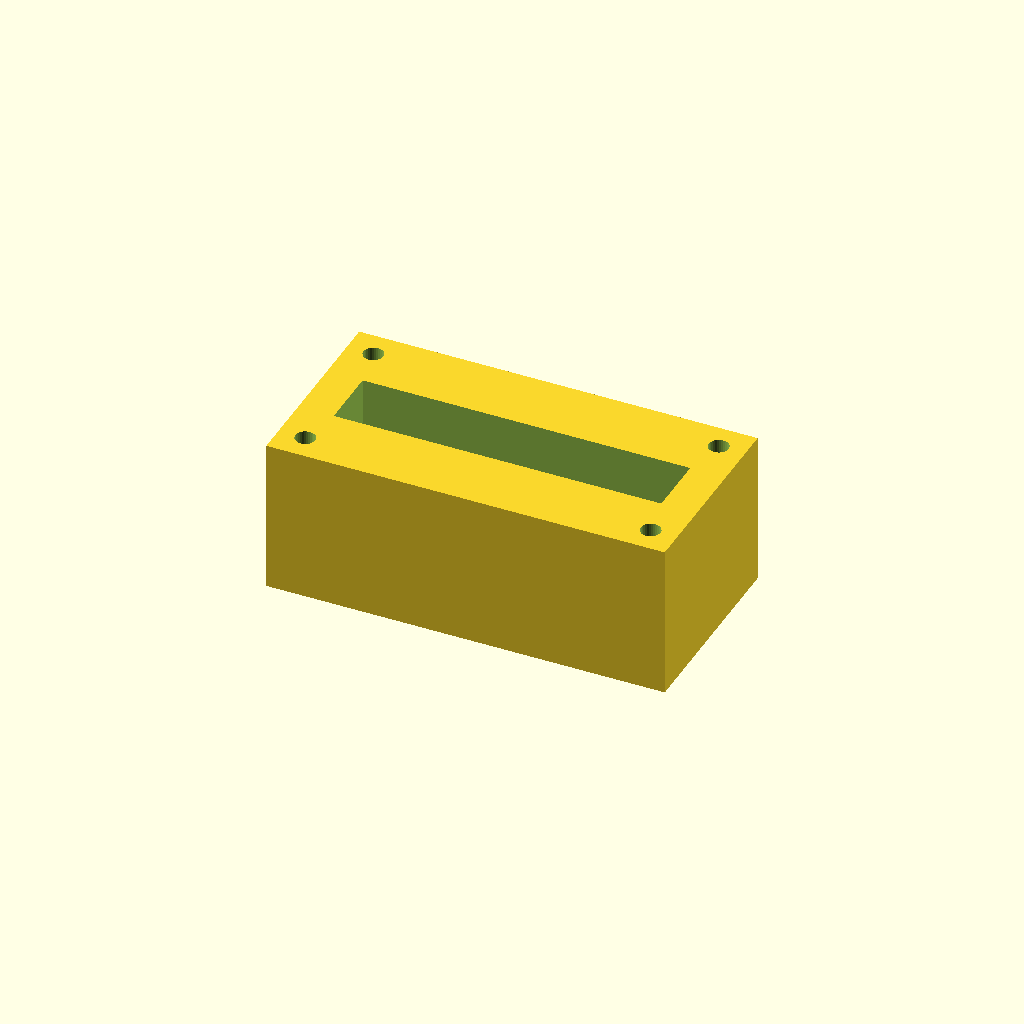
Cell 1 — every parameter at its default value.
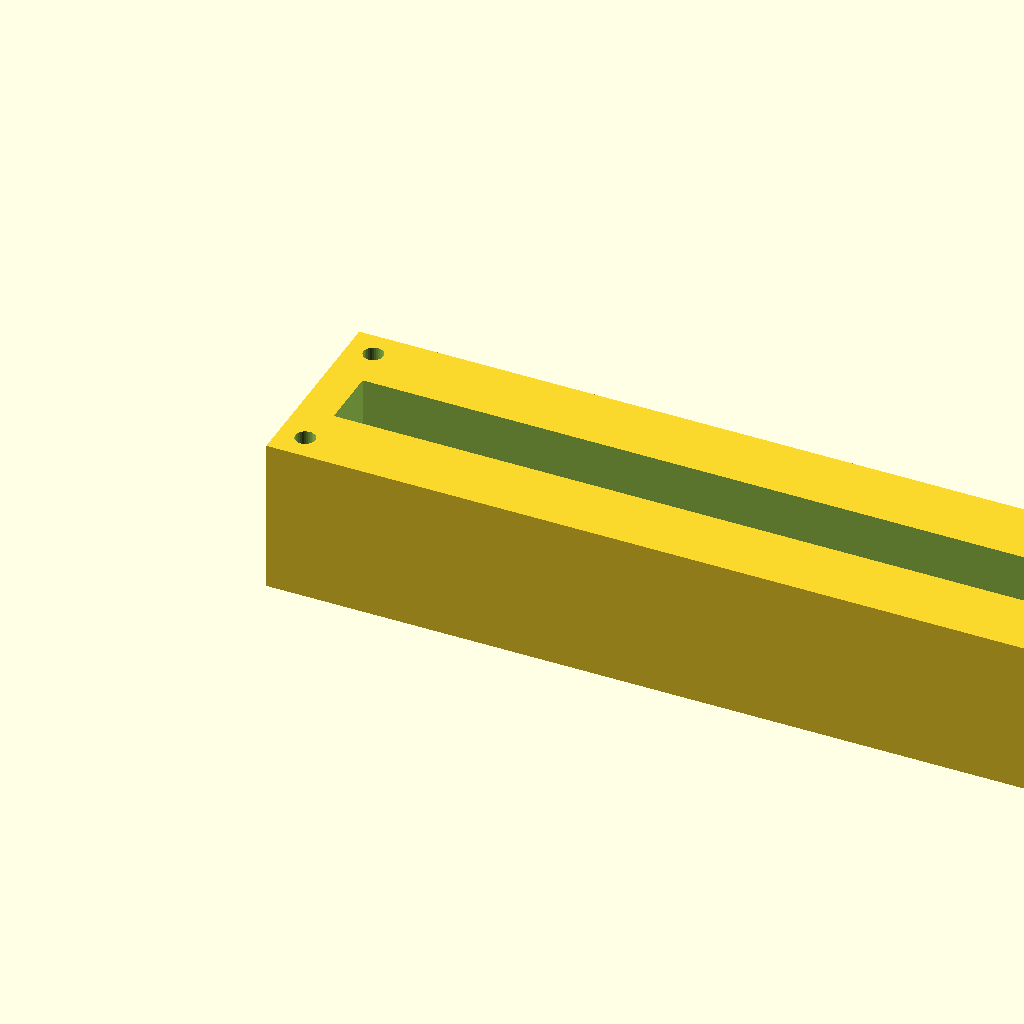
Cell 2: the same model with block_l = 180.
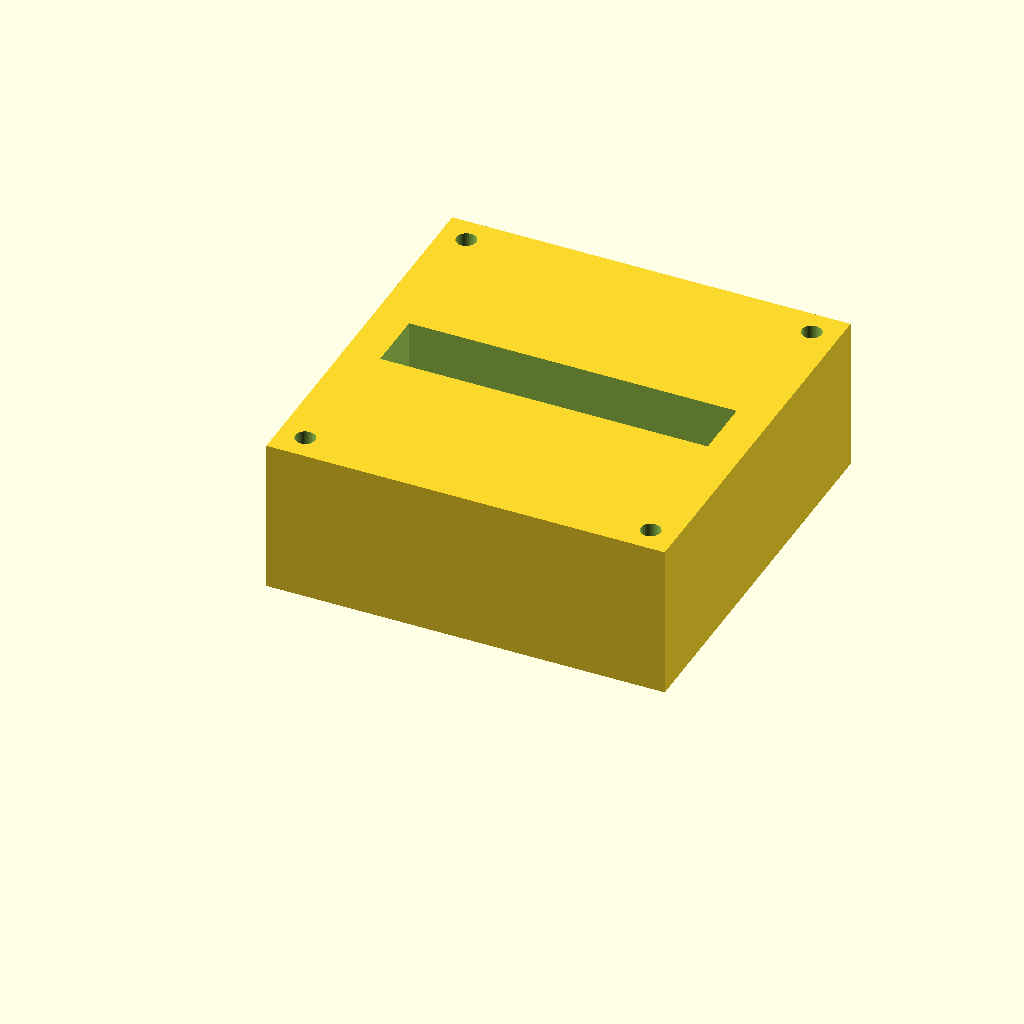
Cell 3: block_w = 90 (everything else at default).
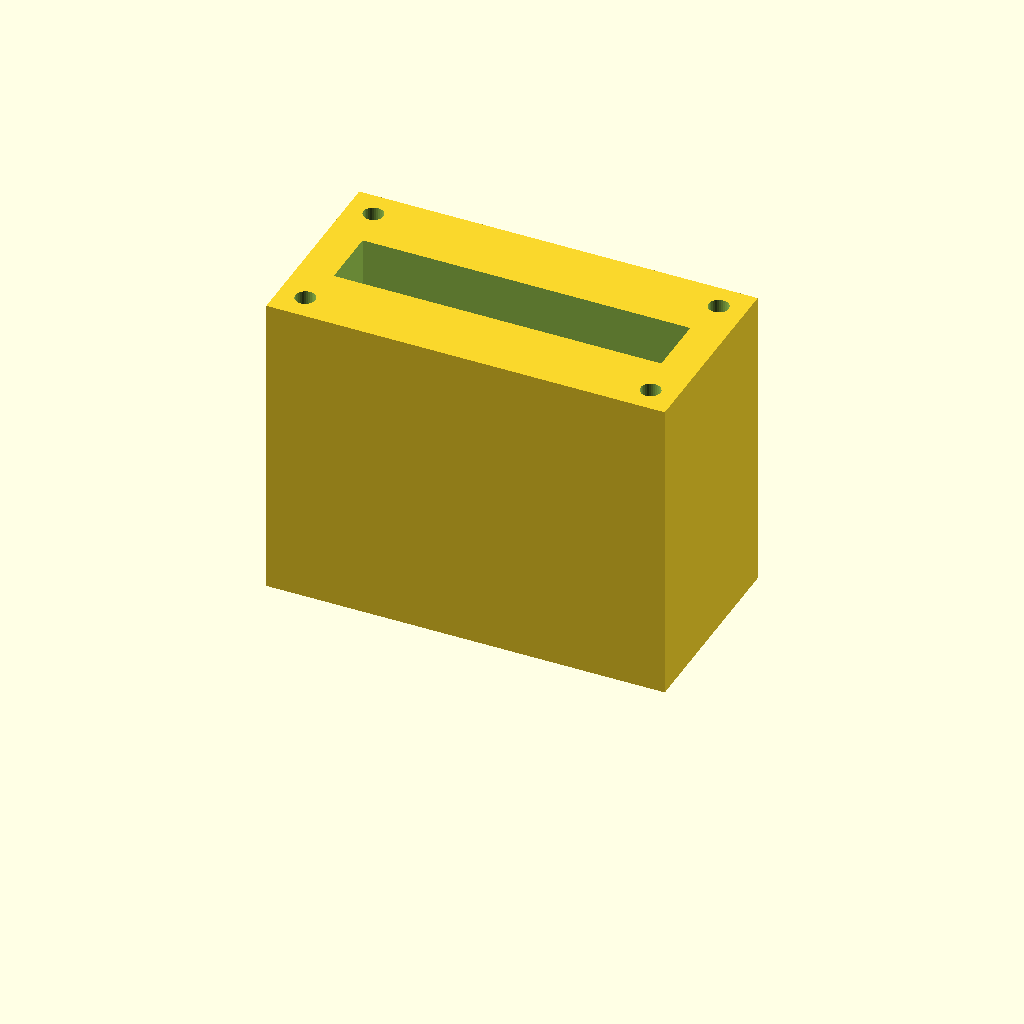
Cell 4: the same model with block_h = 70.
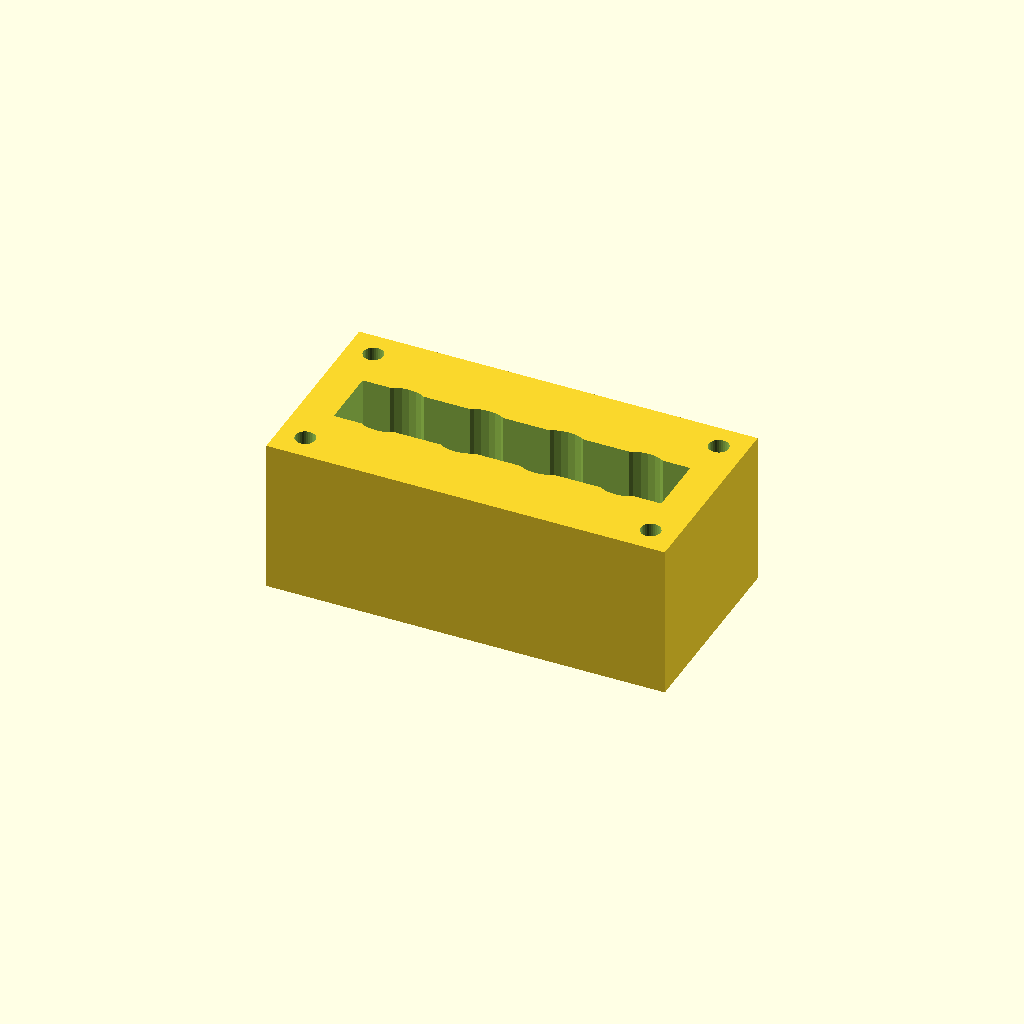
Cell 5 — port_d set to 16, the other parameters unchanged.
One fixed orthographic camera (rotation 55°, 0°, 25°; colour scheme Cornfield) for every cell.
Source of the model, optional_data/data/solid2/manifoldblock/part_0111.scad:
$fn = 32;

// ----------------------------------------------------------------------
// Manifold block: gallery_top manifold
// ----------------------------------------------------------------------

// --- parameters (mm) ---
block_l = 90;             // block length, X
block_w = 45;             // block width, Y
block_h = 35;             // block height, Z
port_d = 8;               // port bore diameter
port_pitch = 18;          // port pitch along X
gallery_d = 14;           // top gallery width, Y
gallery_depth = 12;       // gallery pocket depth
wall_p = 8;               // gallery end wall thickness, X
mnt_d = 4.5;              // mounting hole diameter
mnt_in = 6;               // mounting hole inset from the edges

n_ports = 4;  // ports in the row
port_x0 = (block_l - (n_ports - 1) * port_pitch) / 2;  // first port X

difference() {
  cube([block_l, block_w, block_h]);
  for (i = [0 : n_ports - 1])
    translate([port_x0 + i * port_pitch, block_w / 2, -1])
      cylinder(h = block_h + 2, d = port_d);
  translate([wall_p, block_w / 2 - gallery_d / 2, block_h - gallery_depth])
    cube([block_l - 2 * wall_p, gallery_d, gallery_depth + 1]);
  for (cx = [mnt_in, block_l - mnt_in])
    for (cy = [mnt_in, block_w - mnt_in])
      translate([cx, cy, -1]) cylinder(h = block_h + 2, d = mnt_d);
}
Customizer parameters (derived from the source; name, type, default, range or options):
block_l: number, default 90
block_w: number, default 45
block_h: number, default 35
port_d: number, default 8
port_pitch: number, default 18
gallery_d: number, default 14
gallery_depth: number, default 12
wall_p: number, default 8
mnt_d: number, default 4.5
mnt_in: number, default 6
n_ports: number, default 4
